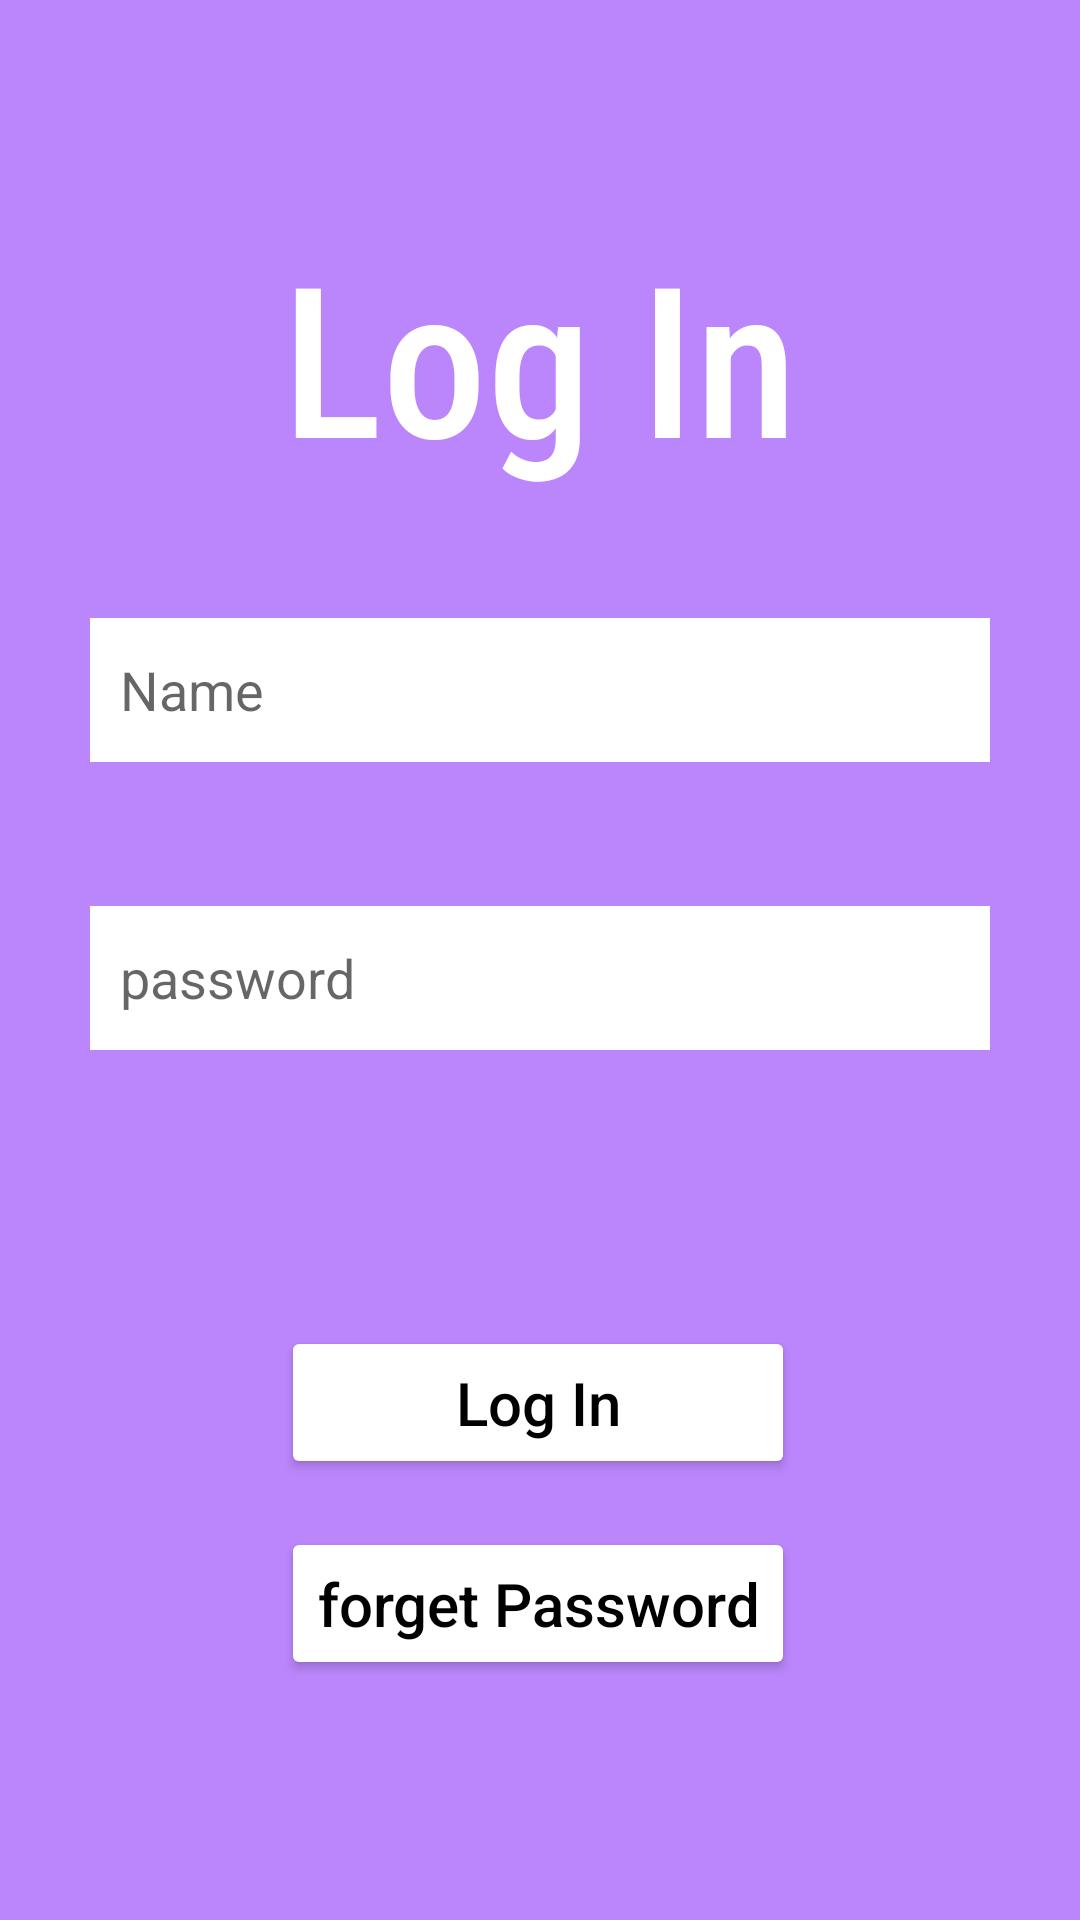

Android layout source for this screen:
<!-- AndroidManifest.xml: application theme Theme.NavigationComponen -->
<!-- res/layout/fragment_first.xml -->
<?xml version="1.0" encoding="utf-8"?>
<androidx.constraintlayout.widget.ConstraintLayout xmlns:android="http://schemas.android.com/apk/res/android"
    xmlns:app="http://schemas.android.com/apk/res-auto"
    xmlns:tools="http://schemas.android.com/tools"
    android:layout_width="match_parent"
    android:layout_height="match_parent"
    tools:context="Fragments.FirstFragment"
    android:background="@color/purple_200">


    <TextView
        android:id="@+id/textView2"
        android:layout_width="wrap_content"
        android:layout_height="wrap_content"
        android:layout_marginTop="72dp"
        android:text="@string/log_in"
        android:fontFamily="sans-serif-condensed-medium"
        android:textAlignment="center"
        android:textColor="@color/white"
        android:textSize="70sp"
        app:layout_constraintEnd_toEndOf="parent"
        app:layout_constraintStart_toStartOf="parent"
        app:layout_constraintTop_toTopOf="parent" />

    <EditText
        android:id="@+id/name"
        android:autofillHints="TODO"
        android:layout_width="0dp"
        android:layout_height="wrap_content"
        android:layout_marginStart="30dp"
        android:layout_marginTop="41dp"
        android:layout_marginEnd="30dp"
        android:background="@color/white"
        android:ems="10"
        android:hint="@string/name"
        android:inputType="textPersonName"
        android:minHeight="48dp"
        android:padding="10dp"
        app:layout_constraintEnd_toEndOf="parent"
        app:layout_constraintHorizontal_bias="0.0"
        app:layout_constraintStart_toStartOf="parent"
        app:layout_constraintTop_toBottomOf="@+id/textView2"
        tools:ignore="HardcodedText" />

    <EditText
        android:id="@+id/pass"
        android:layout_width="0dp"
        android:autofillHints="TODO"
        android:layout_height="wrap_content"
        android:layout_marginTop="48dp"
        android:background="@color/white"
        android:ems="10"
        android:hint="@string/password"
        android:inputType="textPassword"
        android:minHeight="48dp"
        android:padding="10dp"
        app:layout_constraintEnd_toEndOf="@+id/name"
        app:layout_constraintHorizontal_bias="0.0"
        app:layout_constraintStart_toStartOf="@+id/name"
        app:layout_constraintTop_toBottomOf="@+id/name"
        tools:ignore="HardcodedText" />

    <Button
        android:id="@+id/login"
        android:layout_width="0dp"
        android:layout_height="wrap_content"
        android:layout_marginTop="92dp"
        android:backgroundTint="@color/white"
        android:checkable="true"
        android:clickable="true"
        android:focusable="true"
        android:foreground="?android:attr/selectableItemBackground"
        android:padding="12dp"
        android:textAllCaps="false"
        android:text="@string/log_in"
        android:textColor="@color/black"
        android:textSize="20sp"
        app:layout_constraintEnd_toEndOf="@+id/forget"
        app:layout_constraintHorizontal_bias="0.0"
        app:layout_constraintStart_toStartOf="@+id/forget"
        app:layout_constraintTop_toBottomOf="@+id/pass" />

    <Button
        android:id="@+id/forget"
        android:layout_width="wrap_content"
        android:layout_height="wrap_content"
        android:textAllCaps="false"
        android:layout_marginTop="16dp"
        android:backgroundTint="@color/white"
        android:checkable="true"
        android:clickable="true"
        android:focusable="true"
        android:foreground="?android:attr/selectableItemBackground"
        android:padding="12dp"
        android:text="@string/forget_password"
        android:textColor="@color/black"
        android:textSize="20sp"
        app:layout_constraintEnd_toEndOf="@+id/pass"
        app:layout_constraintHorizontal_bias="0.496"
        app:layout_constraintStart_toStartOf="@+id/pass"
        app:layout_constraintTop_toBottomOf="@+id/login" />

</androidx.constraintlayout.widget.ConstraintLayout>
<!-- resources referenced by this layout -->
<resources>
  <string name="forget_password">forget Password</string>
  <string name="log_in">Log In</string>
  <string name="name">Name</string>
  <string name="password">password</string>
  <style name="Theme.NavigationComponen" parent="Theme.MaterialComponents.DayNight.NoActionBar">
          
          <item name="android:windowFullscreen">true</item>
          <item name="colorPrimary">@color/purple_500</item>
          <item name="colorPrimaryVariant">@color/purple_700</item>
          <item name="colorOnPrimary">@color/white</item>
          
          <item name="colorSecondary">@color/teal_200</item>
          <item name="colorSecondaryVariant">@color/teal_700</item>
          <item name="colorOnSecondary">@color/black</item>
          
          <item name="android:statusBarColor" tools:targetApi="l">?attr/colorPrimaryVariant</item>
          
      </style>
  <!-- not gathered from this repository: default colours our renderer supplied (Android Studio template values) -->
  <color name="purple_200">#FFBB86FC</color>
  <color name="purple_500">#FF6200EE</color>
  <color name="purple_700">#FF3700B3</color>
  <color name="teal_200">#FF03DAC5</color>
  <color name="teal_700">#FF018786</color>
  <color name="black">#FF000000</color>
  <color name="white">#FFFFFFFF</color>
</resources>
